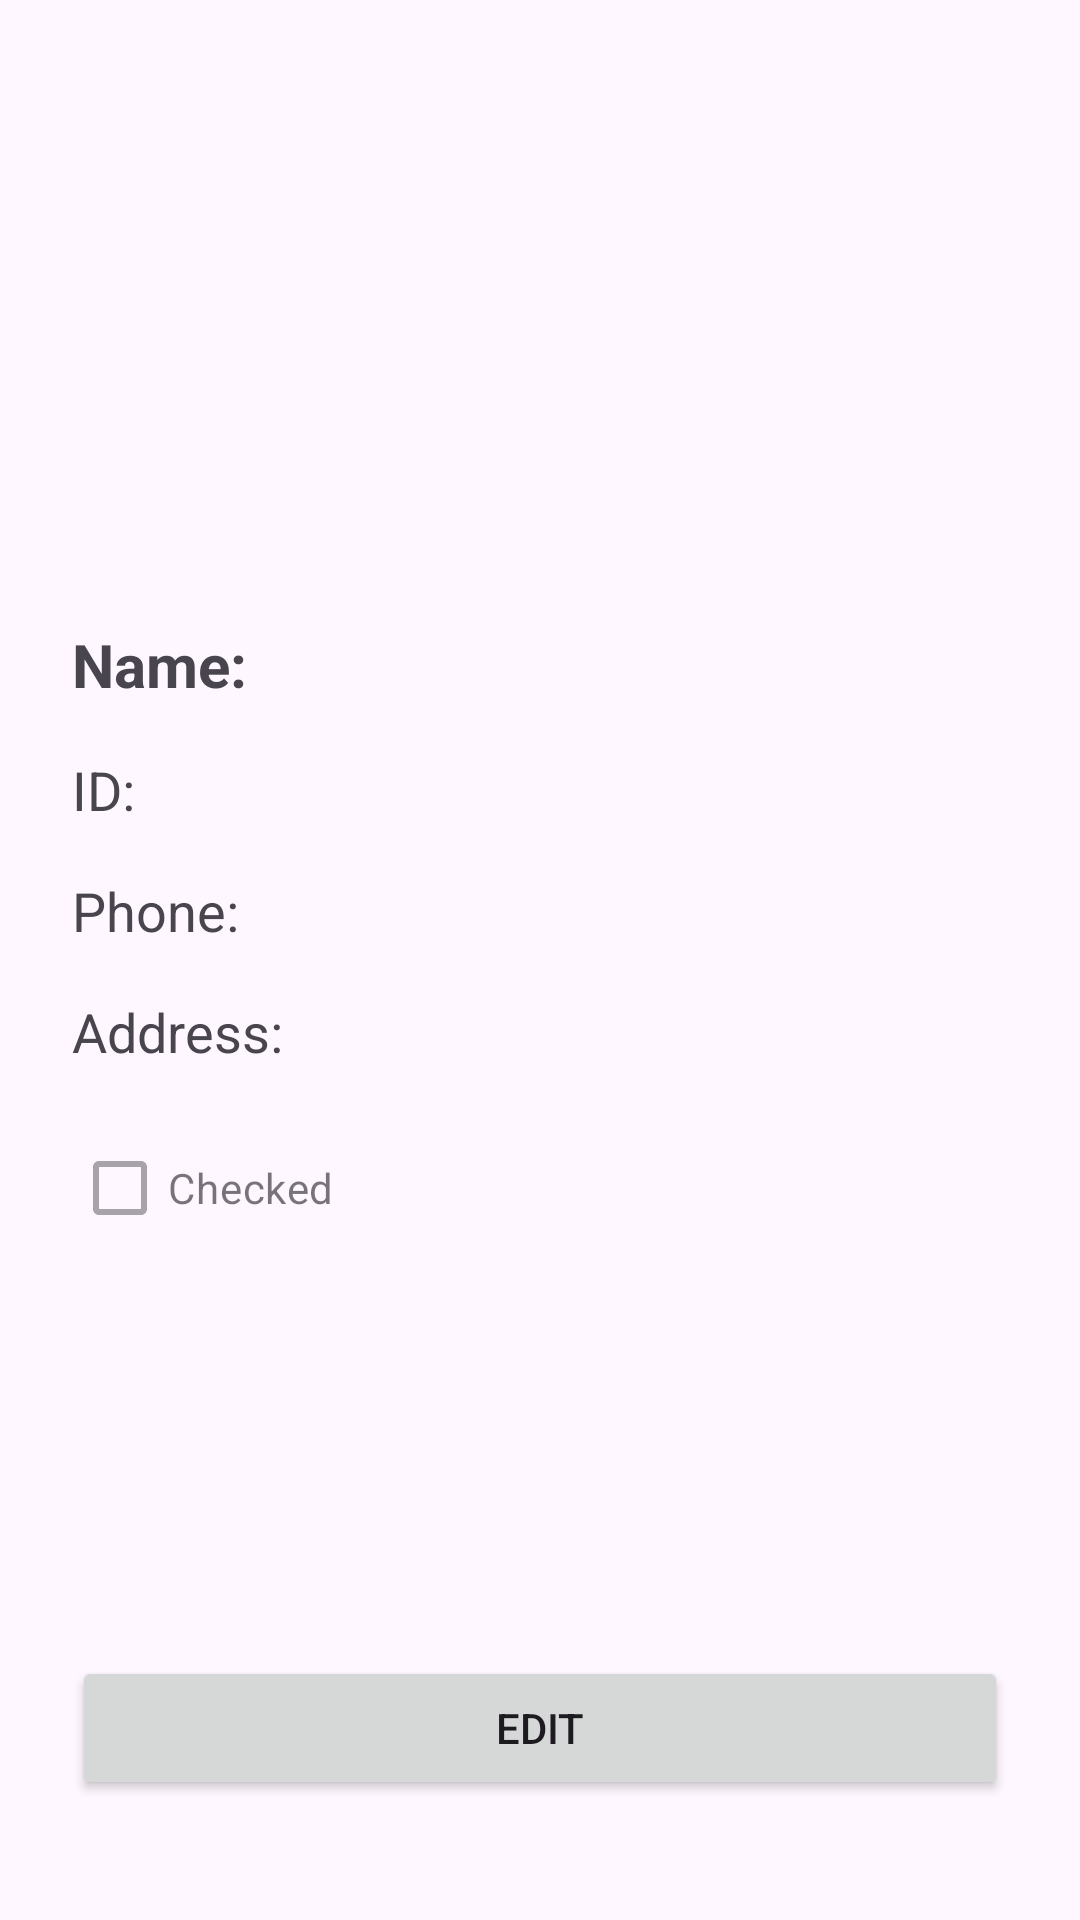

Produce the Android XML layout that renders to this screen, including the resource entries it uses.
<!-- AndroidManifest.xml: application theme Theme.StudentsApp -->
<!-- res/layout/activity_student_details.xml -->
<?xml version="1.0" encoding="utf-8"?>
<androidx.constraintlayout.widget.ConstraintLayout xmlns:android="http://schemas.android.com/apk/res/android"
    xmlns:app="http://schemas.android.com/apk/res-auto"
    xmlns:tools="http://schemas.android.com/tools"
    android:id="@+id/main"
    android:layout_width="match_parent"
    android:layout_height="match_parent"
    android:padding="24dp">

    <ImageView
        android:id="@+id/student_details_image_view"
        android:layout_width="120dp"
        android:layout_height="120dp"
        android:layout_marginTop="32dp"
        android:src="@drawable/ic_launcher_foreground"
        android:background="@drawable/ic_launcher_background"
        app:layout_constraintEnd_toEndOf="parent"
        app:layout_constraintStart_toStartOf="parent"
        app:layout_constraintTop_toTopOf="parent"
        tools:src="@drawable/ic_launcher_foreground" />

    <TextView
        android:id="@+id/student_details_name_text_view"
        android:layout_width="wrap_content"
        android:layout_height="wrap_content"
        android:layout_marginTop="32dp"
        android:text="Name: "
        android:textSize="20sp"
        android:textStyle="bold"
        app:layout_constraintStart_toStartOf="parent"
        app:layout_constraintTop_toBottomOf="@+id/student_details_image_view" />

    <TextView
        android:id="@+id/student_details_id_text_view"
        android:layout_width="wrap_content"
        android:layout_height="wrap_content"
        android:layout_marginTop="16dp"
        android:text="ID: "
        android:textSize="18sp"
        app:layout_constraintStart_toStartOf="parent"
        app:layout_constraintTop_toBottomOf="@+id/student_details_name_text_view" />

    <TextView
        android:id="@+id/student_details_phone_text_view"
        android:layout_width="wrap_content"
        android:layout_height="wrap_content"
        android:layout_marginTop="16dp"
        android:text="Phone: "
        android:textSize="18sp"
        app:layout_constraintStart_toStartOf="parent"
        app:layout_constraintTop_toBottomOf="@+id/student_details_id_text_view" />

    <TextView
        android:id="@+id/student_details_address_text_view"
        android:layout_width="wrap_content"
        android:layout_height="wrap_content"
        android:layout_marginTop="16dp"
        android:text="Address: "
        android:textSize="18sp"
        app:layout_constraintStart_toStartOf="parent"
        app:layout_constraintTop_toBottomOf="@+id/student_details_phone_text_view" />

    <CheckBox
        android:id="@+id/student_details_checked_check_box"
        android:layout_width="wrap_content"
        android:layout_height="wrap_content"
        android:layout_marginTop="16dp"
        android:text="Checked"
        android:enabled="false"
        app:layout_constraintStart_toStartOf="parent"
        app:layout_constraintTop_toBottomOf="@+id/student_details_address_text_view" />

    <Button
        android:id="@+id/student_details_edit_button"
        android:layout_width="match_parent"
        android:layout_height="wrap_content"
        android:layout_marginBottom="16dp"
        android:text="Edit"
        app:layout_constraintBottom_toBottomOf="parent"
        app:layout_constraintEnd_toEndOf="parent"
        app:layout_constraintStart_toStartOf="parent" />

</androidx.constraintlayout.widget.ConstraintLayout>
<!-- resources referenced by this layout -->
<resources>
  <style name="Theme.StudentsApp" parent="Base.Theme.StudentsApp" />
  <style name="Base.Theme.StudentsApp" parent="Theme.Material3.DayNight">
          
          
      </style>
</resources>
